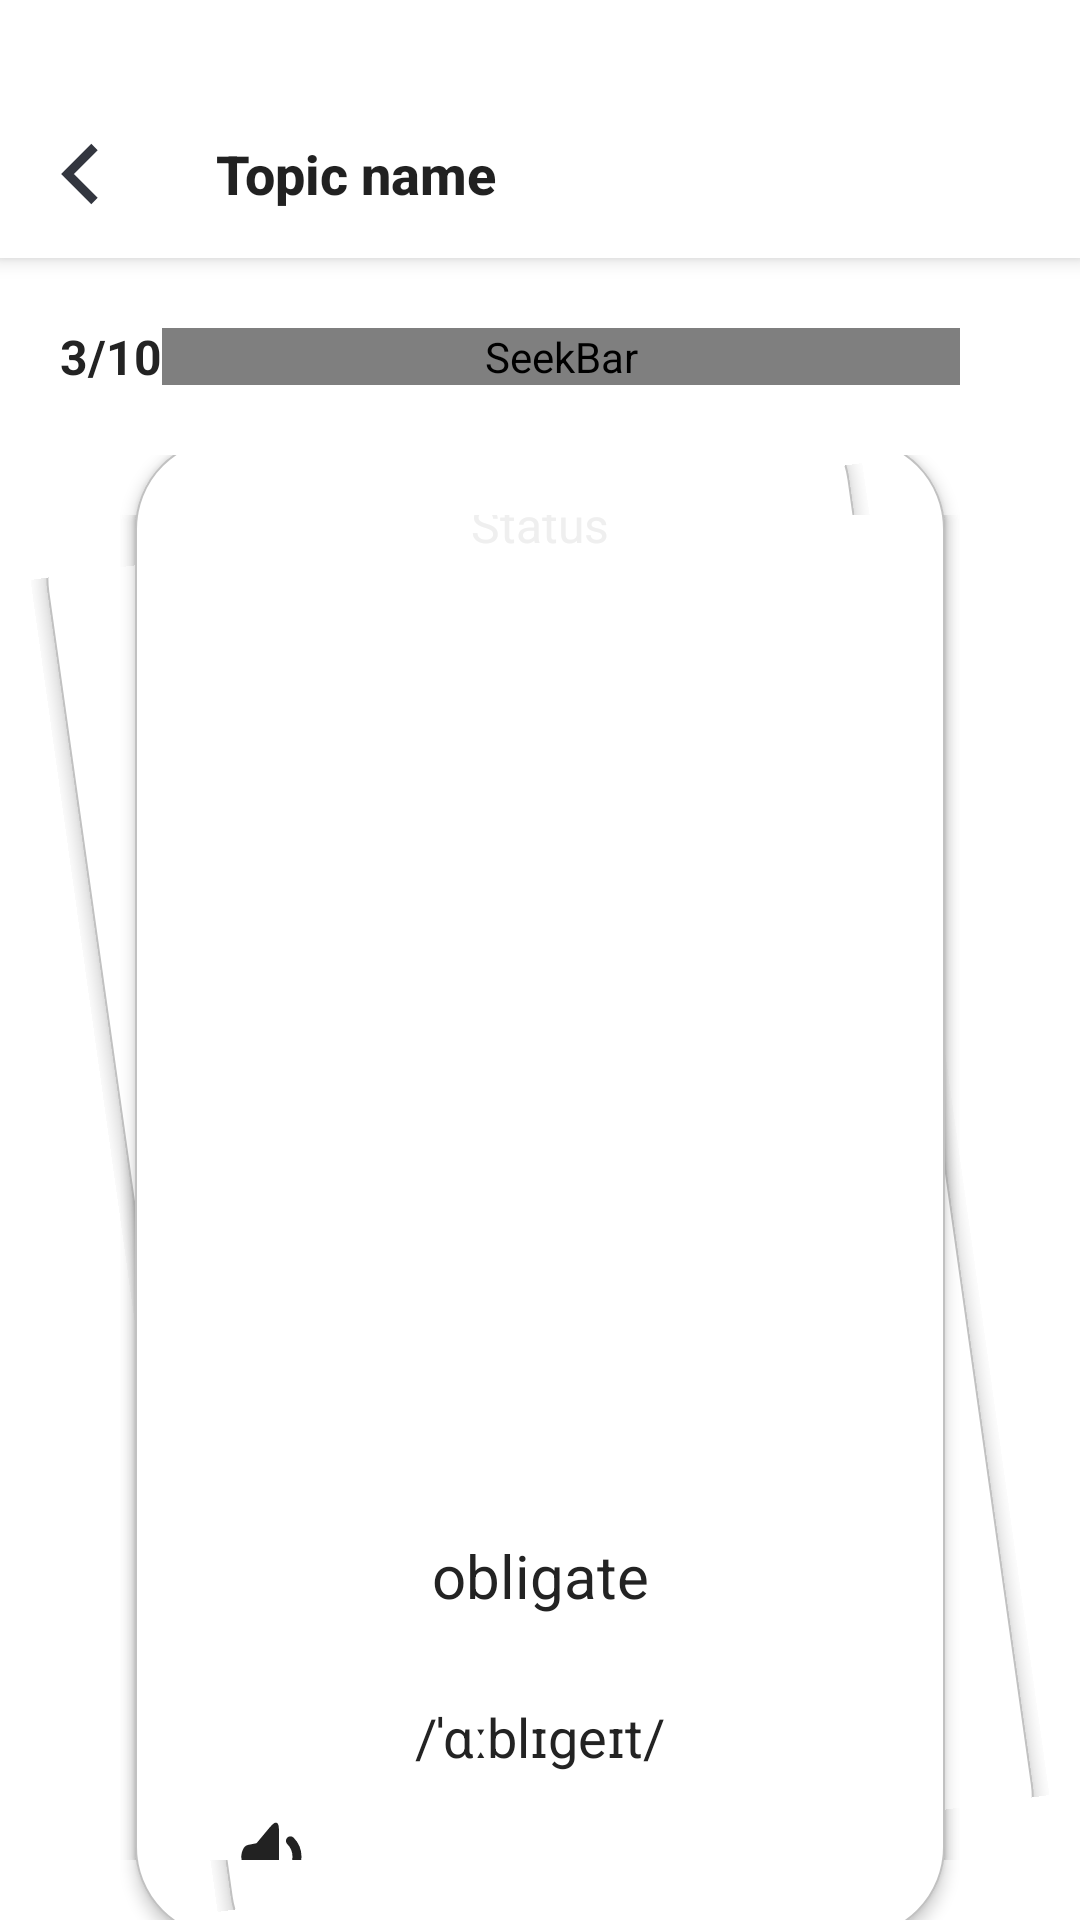

Layout XML and referenced resources for this Android screen:
<!-- AndroidManifest.xml: application theme Theme.PracticeForTOEICTestRebuild -->
<!-- res/layout/fragment_flashcard_learn.xml -->
<?xml version="1.0" encoding="utf-8"?>
<LinearLayout xmlns:android="http://schemas.android.com/apk/res/android"
    xmlns:app="http://schemas.android.com/apk/res-auto"
    xmlns:tools="http://schemas.android.com/tools"
    android:id="@+id/flash_card_screen"
    android:layout_width="match_parent"
    android:layout_height="match_parent"
    android:orientation="vertical"
    tools:context=".ui.vocabulary.FlashcardLearnFragment">

    <androidx.appcompat.widget.Toolbar
        android:id="@+id/toolbar"
        android:layout_width="match_parent"
        android:layout_height="86dp"
        android:background="#FFFFFF"
        android:elevation="4dp"
        android:paddingTop="30dp"
        app:navigationIcon="@drawable/ic_back"
        app:title="Topic name"
        app:titleTextAppearance="@style/title_style" />

    <LinearLayout
        android:layout_width="match_parent"
        android:layout_height="wrap_content"
        android:layout_marginVertical="22dp">

        <TextView
            android:id="@+id/txt_count_answer"
            android:layout_width="wrap_content"
            android:layout_height="wrap_content"
            android:layout_gravity="center"
            android:layout_marginStart="20dp"
            android:text="3/10"
            android:textColor="#232323"
            android:textSize="16sp"
            android:textStyle="bold" />

        <SeekBar
            android:id="@+id/seekbar"
            android:layout_width="match_parent"
            android:layout_height="wrap_content"
            android:layout_gravity="center"
            android:layout_marginEnd="40dp"
            android:max="100"
            android:maxHeight="10dp"
            android:progress="30"
            android:progressDrawable="@drawable/bg_seekbar_blue"
            android:progressTint="#83BC25"
            android:thumb="@android:color/transparent" />
    </LinearLayout>

    <FrameLayout
        android:layout_width="match_parent"
        android:layout_height="wrap_content">

                <include
                    android:id="@+id/card_third"
                    layout="@layout/view_vocabulary_flashcard_third"
                    android:layout_width="match_parent"
                    android:layout_height="wrap_content"
                    android:layout_gravity="center"
                    android:layout_marginHorizontal="40dp" />

                <include
                    android:id="@+id/card_second"
                    layout="@layout/view_vocabulary_flashcard_second"
                    android:layout_width="match_parent"
                    android:layout_height="wrap_content"
                    android:layout_gravity="center"
                    android:layout_marginHorizontal="40dp"
                    android:layout_marginVertical="20dp" />

                <include
                    android:id="@+id/card_first"
                    layout="@layout/view_vocabulary_flashcard_first"
                    android:layout_width="match_parent"
                    android:layout_height="wrap_content"
                    android:layout_gravity="center"
                    android:layout_marginHorizontal="40dp"
                    android:layout_marginVertical="20dp" />
    </FrameLayout>

    <androidx.constraintlayout.widget.ConstraintLayout
        android:layout_width="match_parent"
        android:layout_height="0dp"
        android:layout_gravity="bottom"
        android:layout_weight="1"
        android:textSize="20sp">

        <TextView
            android:id="@+id/txt_memorized_count"
            android:layout_width="60dp"
            android:layout_height="40dp"
            android:background="@drawable/bg_vocabulary_memorized_count"
            android:gravity="center"
            android:text="0"
            android:textColor="#FFFFFF"
            android:textSize="25sp"
            android:textStyle="bold"
            app:layout_constraintBottom_toBottomOf="parent"
            app:layout_constraintEnd_toEndOf="parent"
            app:layout_constraintStart_toEndOf="@+id/txt_unmemorized_count"
            app:layout_constraintTop_toTopOf="parent" />

        <TextView
            android:id="@+id/txt_unmemorized_count"
            android:layout_width="60dp"
            android:layout_height="40dp"
            android:background="@drawable/bg_vocabulary_unmemorized_count"
            android:gravity="center"
            android:text="0"
            android:textColor="#FFFFFF"
            android:textSize="25sp"
            android:textStyle="bold"
            app:layout_constraintBottom_toBottomOf="parent"
            app:layout_constraintEnd_toStartOf="@+id/txt_memorized_count"
            app:layout_constraintStart_toStartOf="parent"
            app:layout_constraintTop_toTopOf="parent" />
    </androidx.constraintlayout.widget.ConstraintLayout>
</LinearLayout>
<!-- res/layout/view_vocabulary_flashcard_third.xml (included above) -->
<?xml version="1.0" encoding="utf-8"?>
<FrameLayout xmlns:android="http://schemas.android.com/apk/res/android"
    xmlns:app="http://schemas.android.com/apk/res-auto"
    android:id="@+id/card_third"
    android:layout_width="wrap_content"
    android:layout_height="wrap_content">

    <androidx.constraintlayout.widget.ConstraintLayout
        android:layout_width="match_parent"
        android:layout_height="500dp"
        android:layout_gravity="center"
        android:layout_margin="5dp"
        android:background="@drawable/bg_flashcard"
        android:elevation="3dp">

        <LinearLayout
            android:layout_width="match_parent"
            android:layout_height="wrap_content"
            android:layout_gravity="center"
            android:orientation="vertical"
            app:layout_constraintBottom_toBottomOf="parent"
            app:layout_constraintTop_toTopOf="parent">

            <androidx.cardview.widget.CardView
                android:layout_width="wrap_content"
                android:layout_height="wrap_content"
                android:layout_gravity="center"
                android:layout_margin="12dp"
                app:cardCornerRadius="500dp">

                <ImageView
                    android:layout_width="200dp"
                    android:layout_height="200dp"
                    android:src="@drawable/img_goodjob" />
            </androidx.cardview.widget.CardView>

            <TextView
                android:layout_width="wrap_content"
                android:layout_height="wrap_content"
                android:layout_gravity="center"
                android:layout_marginHorizontal="15dp"
                android:layout_marginTop="20dp"
                android:text="You just finished this topic"
                android:textColor="#04C491"
                android:textSize="20sp"
                android:textStyle="bold" />

            <TextView
                android:id="@+id/btn_next_topic"
                android:layout_width="130dp"
                android:layout_height="50dp"
                android:layout_gravity="center"
                android:layout_marginTop="30dp"
                android:background="@drawable/bg_button_learn"
                android:enabled="false"
                android:gravity="center"
                android:padding="5dp"
                android:text="FINISH!"
                android:textColor="#FFFFFF"
                android:textStyle="bold" />
        </LinearLayout>
    </androidx.constraintlayout.widget.ConstraintLayout>
</FrameLayout>
<!-- res/layout/view_vocabulary_flashcard_second.xml (included above) -->
<?xml version="1.0" encoding="utf-8"?>
<FrameLayout xmlns:android="http://schemas.android.com/apk/res/android"
    xmlns:app="http://schemas.android.com/apk/res-auto"
    xmlns:tools="http://schemas.android.com/tools"
    android:id="@+id/card_second"
    android:layout_width="wrap_content"
    android:layout_height="wrap_content"
    android:rotation="-8">

    <androidx.constraintlayout.widget.ConstraintLayout
        android:id="@+id/cl_front_side"
        android:layout_width="match_parent"
        android:layout_height="500dp"
        android:layout_gravity="center"
        android:layout_margin="5dp"
        android:background="@drawable/bg_flashcard"
        android:elevation="3dp">

        <ImageView
            android:id="@+id/img_image"
            android:layout_width="250dp"
            android:layout_height="250dp"
            android:scaleType="centerCrop"
            app:layout_constraintBottom_toBottomOf="parent"
            app:layout_constraintEnd_toEndOf="parent"
            app:layout_constraintStart_toStartOf="parent"
            app:layout_constraintTop_toTopOf="parent"
            app:layout_constraintVertical_bias="0.35" />

        <TextView
            android:id="@+id/txt_front"
            android:layout_width="wrap_content"
            android:layout_height="wrap_content"
            android:textColor="#232323"
            android:textSize="20sp"
            app:layout_constraintBottom_toTopOf="@id/txt_ipa"
            app:layout_constraintEnd_toEndOf="parent"
            app:layout_constraintStart_toStartOf="parent"
            app:layout_constraintTop_toBottomOf="@+id/img_image"
            tools:text="computer science" />

        <TextView
            android:id="@+id/txt_ipa"
            android:layout_width="wrap_content"
            android:layout_height="wrap_content"
            android:textColor="#232323"
            android:textSize="18sp"
            app:layout_constraintBottom_toBottomOf="parent"
            app:layout_constraintEnd_toEndOf="parent"
            app:layout_constraintStart_toStartOf="parent"
            app:layout_constraintTop_toTopOf="@+id/txt_front"
            tools:text="/kəmˈpjuːtə(r)/" />
    </androidx.constraintlayout.widget.ConstraintLayout>

    <androidx.constraintlayout.widget.ConstraintLayout
        android:id="@+id/cl_back_side"
        android:layout_width="match_parent"
        android:layout_height="500dp"
        android:layout_gravity="center"
        android:layout_margin="5dp"
        android:alpha="0"
        android:background="@drawable/bg_flashcard"
        android:elevation="3dp">

        <LinearLayout
            android:layout_width="match_parent"
            android:layout_height="wrap_content"
            android:gravity="center"
            android:orientation="vertical"
            app:layout_constraintBottom_toBottomOf="parent"
            app:layout_constraintEnd_toEndOf="parent"
            app:layout_constraintStart_toStartOf="parent"
            app:layout_constraintTop_toTopOf="parent">

            <TextView
                android:id="@+id/txt_back"
                android:layout_width="match_parent"
                android:layout_height="wrap_content"
                android:layout_marginBottom="15dp"
                android:gravity="start"
                android:paddingHorizontal="20dp"
                android:textColor="#232323"
                android:textSize="23sp"
                android:textStyle="bold"
                tools:text="Khoa học máy tính" />

            <TextView
                android:id="@+id/txt_hint"
                android:layout_width="match_parent"
                android:layout_height="wrap_content"
                android:gravity="start"
                android:paddingHorizontal="25dp"
                android:textColor="#232323"
                android:textSize="20sp"
                tools:text="She is going to earn a degree in computer science because it's necessary in her future job." />
        </LinearLayout>
    </androidx.constraintlayout.widget.ConstraintLayout>
</FrameLayout>
<!-- res/layout/view_vocabulary_flashcard_first.xml (included above) -->
<?xml version="1.0" encoding="utf-8"?>
<FrameLayout xmlns:android="http://schemas.android.com/apk/res/android"
    xmlns:app="http://schemas.android.com/apk/res-auto"
    xmlns:tools="http://schemas.android.com/tools"
    android:id="@+id/card_first"
    android:layout_width="wrap_content"
    android:layout_height="wrap_content">

    <androidx.constraintlayout.widget.ConstraintLayout
        android:id="@+id/cl_front_side"
        android:layout_width="match_parent"
        android:layout_height="500dp"
        android:layout_gravity="center"
        android:layout_margin="5dp"
        android:background="@drawable/bg_flashcard"
        android:elevation="3dp">

        <TextView
            android:id="@+id/txt_status_bar"
            android:layout_width="match_parent"
            android:layout_height="56dp"
            android:layout_margin="1dp"
            android:background="@drawable/bg_flashcard_status_normal"
            android:gravity="center"
            android:textColor="#EFEFEF"
            android:textSize="16sp"
            app:layout_constraintEnd_toEndOf="parent"
            app:layout_constraintStart_toStartOf="parent"
            app:layout_constraintTop_toTopOf="parent"
            tools:text="Status" />

        <ImageView
            android:id="@+id/img_image"
            android:layout_width="250dp"
            android:layout_height="250dp"
            android:scaleType="centerCrop"
            app:layout_constraintBottom_toBottomOf="parent"
            app:layout_constraintEnd_toEndOf="parent"
            app:layout_constraintStart_toStartOf="parent"
            app:layout_constraintTop_toTopOf="parent"
            app:layout_constraintVertical_bias="0.35" />

        <TextView
            android:id="@+id/txt_front"
            android:layout_width="wrap_content"
            android:layout_height="wrap_content"
            android:textColor="#232323"
            android:textSize="20sp"
            app:layout_constraintBottom_toTopOf="@id/txt_ipa"
            app:layout_constraintEnd_toEndOf="parent"
            app:layout_constraintStart_toStartOf="parent"
            app:layout_constraintTop_toBottomOf="@+id/img_image"
            tools:text="obligate" />

        <TextView
            android:id="@+id/txt_ipa"
            android:layout_width="wrap_content"
            android:layout_height="wrap_content"
            android:textColor="#232323"
            android:textSize="18sp"
            app:layout_constraintBottom_toBottomOf="parent"
            app:layout_constraintEnd_toEndOf="parent"
            app:layout_constraintStart_toStartOf="parent"
            app:layout_constraintTop_toTopOf="@+id/txt_front"
            tools:text="/ˈɑːblɪɡeɪt/" />

        <ImageView
            android:id="@+id/img_sound"
            android:layout_width="wrap_content"
            android:layout_height="wrap_content"
            android:layout_marginStart="25dp"
            android:padding="5dp"
            android:src="@drawable/ic_sound_min"
            app:layout_constraintBottom_toBottomOf="parent"
            app:layout_constraintStart_toStartOf="parent"
            app:layout_constraintTop_toBottomOf="@+id/txt_ipa" />
    </androidx.constraintlayout.widget.ConstraintLayout>

    <androidx.constraintlayout.widget.ConstraintLayout
        android:id="@+id/cl_back_side"
        android:layout_width="match_parent"
        android:layout_height="500dp"
        android:layout_gravity="center"
        android:layout_margin="5dp"
        android:alpha="0"
        android:background="@drawable/bg_flashcard"
        android:elevation="3dp">

        <LinearLayout
            android:layout_width="match_parent"
            android:layout_height="wrap_content"
            android:gravity="center"
            android:orientation="vertical"
            app:layout_constraintBottom_toBottomOf="parent"
            app:layout_constraintEnd_toEndOf="parent"
            app:layout_constraintStart_toStartOf="parent"
            app:layout_constraintTop_toTopOf="parent">

            <TextView
                android:id="@+id/txt_back"
                android:layout_width="match_parent"
                android:layout_height="wrap_content"
                android:layout_marginBottom="15dp"
                android:gravity="start"
                android:paddingHorizontal="20dp"
                android:textColor="#232323"
                android:textSize="23sp"
                android:textStyle="bold"
                tools:text="to comply with; to conform" />

            <TextView
                android:id="@+id/txt_hint"
                android:layout_width="match_parent"
                android:layout_height="wrap_content"
                android:gravity="start"
                android:paddingHorizontal="25dp"
                android:textColor="#232323"
                android:textSize="20sp"
                tools:text="The two parties agreed to abide by the judge's decision" />
        </LinearLayout>
    </androidx.constraintlayout.widget.ConstraintLayout>
</FrameLayout>
<!-- resources referenced by this layout -->
<resources>
  <!-- drawable bg_button_learn (drawable) -->
  <?xml version="1.0" encoding="utf-8"?>
  <shape xmlns:android="http://schemas.android.com/apk/res/android"
      android:shape="rectangle">
      <gradient
          android:endColor="#23CCED"
          android:startColor="#2CE1C2" />
      <corners android:radius="60dp" />
  </shape>
  <!-- drawable bg_flashcard (drawable) -->
  <?xml version="1.0" encoding="utf-8"?>
  <shape xmlns:android="http://schemas.android.com/apk/res/android"
      android:shape="rectangle">
      <solid android:color="@color/white" />
      <stroke
          android:width="0.5dp"
          android:color="#C1C1C1" />
      <corners android:radius="30dp" />
  </shape>
  <!-- drawable bg_seekbar_blue (drawable) -->
  <?xml version="1.0" encoding="utf-8"?>
  <layer-list xmlns:android="http://schemas.android.com/apk/res/android">
      <item android:id="@android:id/secondaryProgress">
          <shape android:shape="rectangle">
              <solid android:color="#E8EFF5" />
              <corners android:radius="5dp" />
          </shape>
      </item>
      <item android:id="@android:id/progress">
          <clip android:drawable="@drawable/bg_progress_blue" />
      </item>
  </layer-list>
  <!-- drawable bg_vocabulary_memorized_count (drawable) -->
  <?xml version="1.0" encoding="utf-8"?>
  <shape xmlns:android="http://schemas.android.com/apk/res/android"
      android:shape="rectangle">
      <solid android:color="#83BC25" />
      <corners android:radius="10dp" />
  </shape>
  <!-- drawable bg_vocabulary_unmemorized_count (drawable) -->
  <?xml version="1.0" encoding="utf-8"?>
  <shape xmlns:android="http://schemas.android.com/apk/res/android"
      android:shape="rectangle">
      <solid android:color="#FF948D" />
      <corners android:radius="10dp" />
  </shape>
  <!-- drawable ic_back (drawable) -->
  <vector xmlns:android="http://schemas.android.com/apk/res/android"
      android:width="24dp"
      android:height="24dp"
      android:viewportWidth="24"
      android:viewportHeight="24">
      <group
          android:pivotX="14"
          android:pivotY="12"
          android:scaleX="1.5"
          android:scaleY="1.5">
          <path
              android:fillColor="#00000000"
              android:pathData="M15,6L9,12L15,18"
              android:strokeWidth="2"
              android:strokeColor="#33363F" />
      </group>
  </vector>
  <style name="title_style" parent="@style/Base.TextAppearance.AppCompat.Title">
          <item name="android:textSize">18sp</item>
          <item name="android:textStyle">bold</item>
      </style>
  <style name="Theme.PracticeForTOEICTestRebuild" parent="Theme.MaterialComponents.DayNight.NoActionBar">
          
          <item name="colorPrimary">@color/purple_500</item>
          <item name="colorPrimaryVariant">@color/purple_700</item>
          <item name="colorOnPrimary">@color/white</item>
          
          <item name="colorSecondary">@color/teal_200</item>
          <item name="colorSecondaryVariant">@color/teal_700</item>
          <item name="colorOnSecondary">@color/black</item>
          
          <item name="android:statusBarColor">?attr/colorPrimaryVariant</item>
          
          <item name="android:windowTranslucentStatus">true</item>
      </style>
  <color name="white">#FFFFFFFF</color>
  <color name="purple_500">#FF6200EE</color>
  <color name="purple_700">#FF3700B3</color>
  <color name="teal_200">#FF03DAC5</color>
  <color name="teal_700">#FF018786</color>
  <color name="black">#FF000000</color>
</resources>
